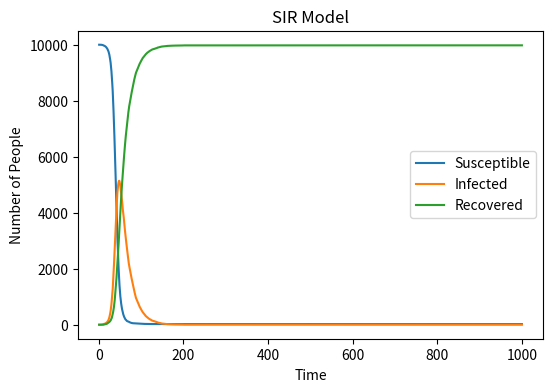

Python code for this plot:
import numpy as np
import matplotlib.pyplot as plt
N = 10000 # Total population 
S = N - 1  #Initial number of susceptible individuals
I = 1     # Initial number of infected individuals 
R = 0      # Initial number of recovered individuals
beta = 0.3  # Infection rate
gamma = 0.05 # Recovery rate
S_arr = [S]
I_arr = [I]
R_arr = [R] # Arrays to store the values of S, I, R
for i in range(1,1000):  
    infection_rate = beta * (I / N)# Calculate the current infection rate
    new_I = np.random.choice([0, 1], size=S, p=[1 - infection_rate, infection_rate])# Randomly determine new infected individuals based on the infection rate
    S -= new_I.sum()# Update the number of susceptible and infected individuals
    I += new_I.sum()
    new_R = np.random.choice([0, 1], size=I, p=[1 - gamma, gamma])# Randomly determine new recovered individuals based on the recovery rate
    I -= new_R.sum()
    R += new_R.sum()
    # Append SIR to the arrays
    S_arr.append(S)
    I_arr.append(I)
    R_arr.append(R)

time=list(range(1,1001))

# Plot the SIR model using Matplotlib
plt.figure(figsize=(6, 4), dpi=150)
plt.plot(time, S_arr, label='Susceptible')
plt.plot(time, I_arr, label='Infected')
plt.plot(time, R_arr, label='Recovered')
plt.xlabel('Time')
plt.ylabel('Number of People')
plt.title('SIR Model')
plt.legend()
plt.show()


plt.savefig("SIR.png")#save






















